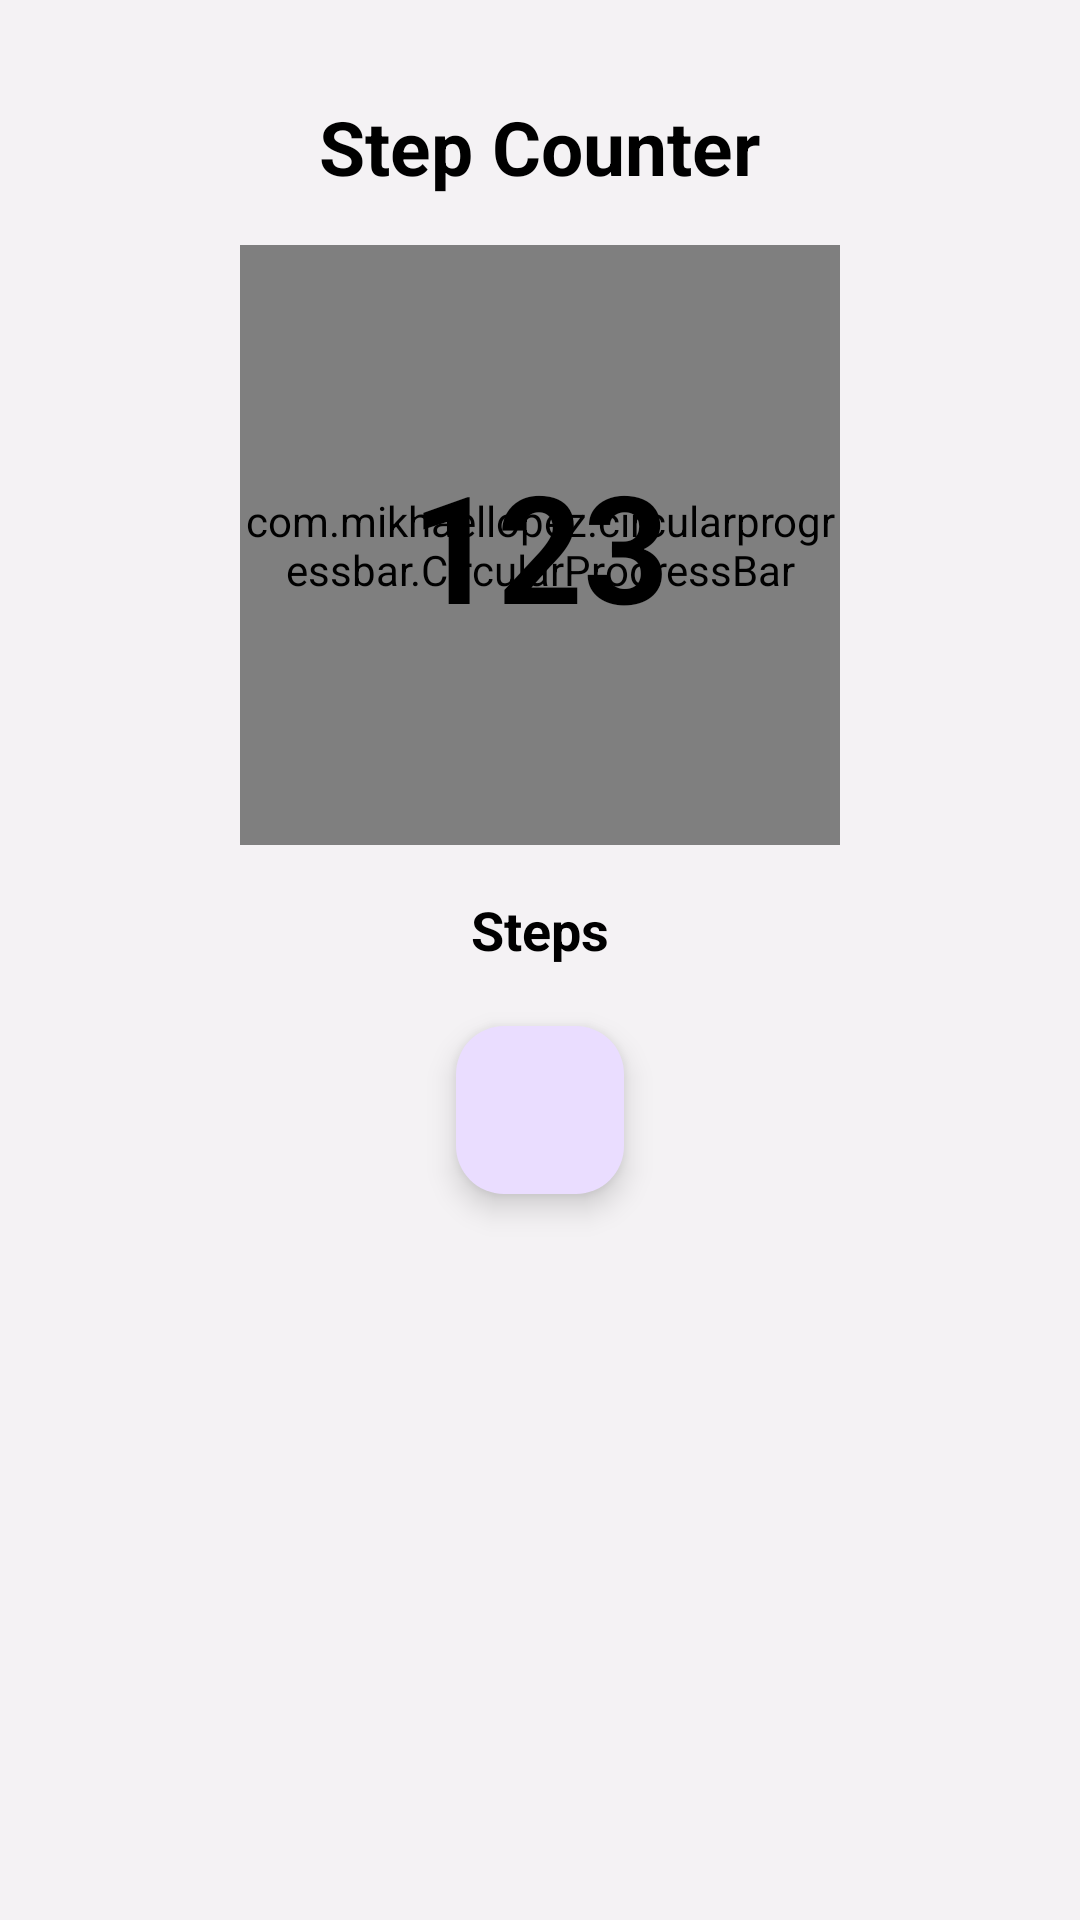

This screen was rendered from an Android layout file. Write that file and the resources it references.
<!-- AndroidManifest.xml: application theme Theme.Mobdeve_MCO_Fitness -->
<!-- res/layout/fragment_step_counter.xml -->
<RelativeLayout xmlns:android="http://schemas.android.com/apk/res/android"
    xmlns:app="http://schemas.android.com/apk/res-auto"
    xmlns:tools="http://schemas.android.com/tools"
    android:layout_width="match_parent"
    android:layout_height="match_parent"
    android:background="#F4F2F4">

    <TextView
        android:id="@+id/tvStepCounterHeading"
        android:layout_width="wrap_content"
        android:layout_height="wrap_content"
        android:layout_centerHorizontal="true"
        android:layout_marginTop="32dp"
        android:text="Step Counter"
        android:textAlignment="center"
        android:textColor="@color/black"
        android:textSize="25sp"
        android:textStyle="bold" />

    <androidx.constraintlayout.widget.ConstraintLayout
        android:id="@+id/constraintLayout"
        android:layout_width="wrap_content"
        android:layout_height="wrap_content"
        android:layout_below="@id/tvStepCounterHeading"
        android:layout_centerHorizontal="true"
        android:layout_marginTop="16dp">

        <com.mikhaellopez.circularprogressbar.CircularProgressBar
            android:id="@+id/circularProgressBar"
            android:layout_width="200dp"
            android:layout_height="200dp"
            app:cpb_background_progressbar_color="@color/design_default_color_background"
            app:cpb_background_progressbar_color_end="@color/light"
            app:cpb_background_progressbar_color_start="@color/darker"
            app:cpb_background_progressbar_width="20dp"
            app:cpb_progress_direction="to_right"
            app:cpb_progressbar_color="@color/accent_color"
            app:cpb_progressbar_width="20dp"
            app:cpb_round_border="false"
            app:layout_constraintBottom_toBottomOf="parent"
            app:layout_constraintEnd_toEndOf="parent"
            app:layout_constraintStart_toStartOf="parent"
            app:layout_constraintTop_toTopOf="parent" />

        <TextView
            android:id="@+id/tvSteps"
            android:layout_width="wrap_content"
            android:layout_height="wrap_content"
            android:layout_gravity="center"
            android:text="123"
            android:textColor="@color/black"
            android:textSize="50sp"
            android:textStyle="bold"
            app:layout_constraintBottom_toBottomOf="parent"
            app:layout_constraintEnd_toEndOf="parent"
            app:layout_constraintStart_toStartOf="parent"
            app:layout_constraintTop_toTopOf="parent" />
    </androidx.constraintlayout.widget.ConstraintLayout>

    <TextView
        android:id="@+id/tvStepsHeading"
        android:layout_width="match_parent"
        android:layout_height="wrap_content"
        android:layout_below="@id/constraintLayout"
        android:layout_centerHorizontal="true"
        android:layout_marginTop="16dp"
        android:text="Steps"
        android:textAlignment="center"
        android:textColor="@color/black"
        android:textSize="18sp"
        android:textStyle="bold" />

    <com.google.android.material.floatingactionbutton.FloatingActionButton
        android:id="@+id/btn_fab"
        android:layout_width="wrap_content"
        android:layout_height="wrap_content"
        android:layout_below="@id/tvStepsHeading"
        android:layout_centerHorizontal="true"
        android:layout_marginTop="20dp"
        android:contentDescription="\0"
        android:src="@drawable/baseline_play_arrow_24"
        android:tint="@color/black" />
</RelativeLayout>
<!-- resources referenced by this layout -->
<resources>
  <color name="accent_color">#e7d5f0</color>
  <color name="black">#FF000000</color>
  <color name="darker">#5B0888</color>
  <color name="light">#9D76C1</color>
  <style name="Theme.Mobdeve_MCO_Fitness" parent="Base.Theme.Mobdeve_MCO_Fitness" />
  <style name="Base.Theme.Mobdeve_MCO_Fitness" parent="Theme.Material3.DayNight.NoActionBar">
          
          
      </style>
</resources>
